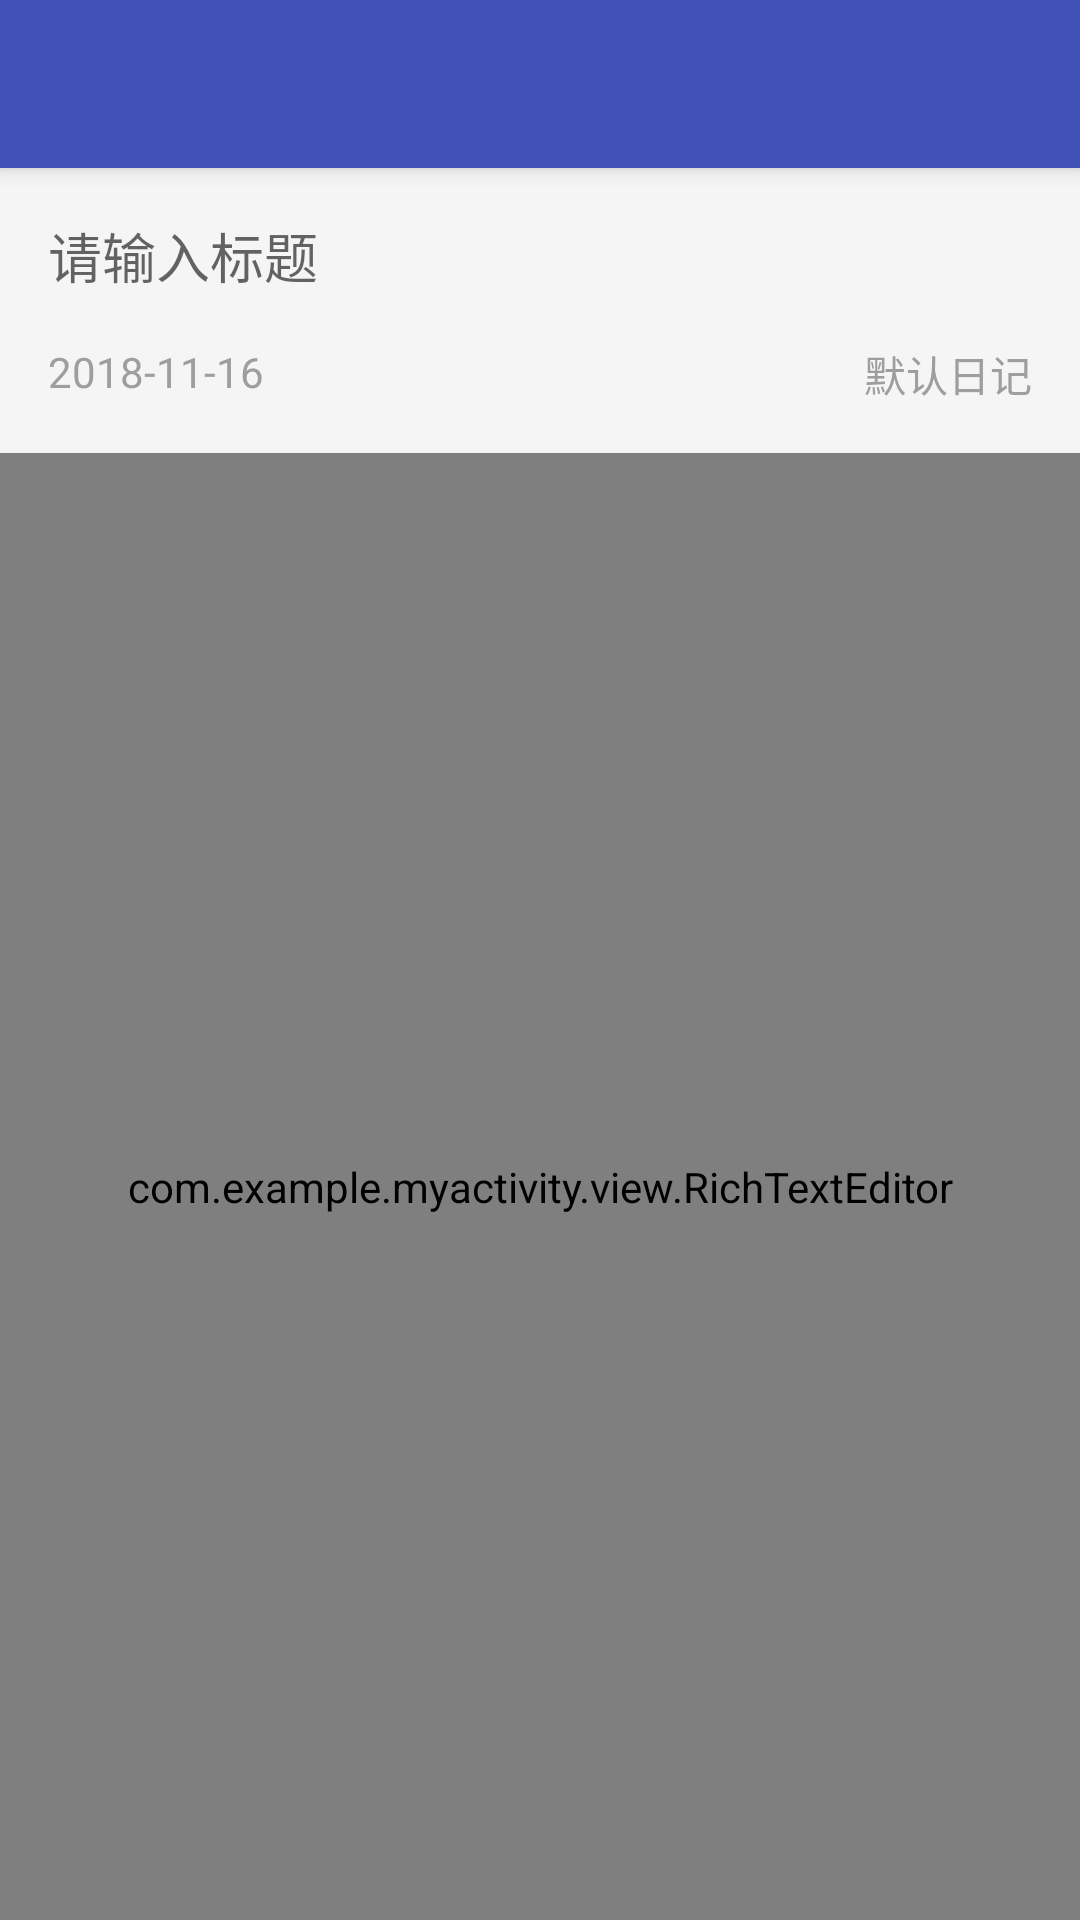

Here is an Android app screen rendered from its layout file. Give the layout XML and the strings, colors and styles it references.
<!-- AndroidManifest.xml: application theme AppTheme -->
<!-- res/layout/activity_new.xml -->
<?xml version="1.0" encoding="utf-8"?>
<androidx.coordinatorlayout.widget.CoordinatorLayout  xmlns:android="http://schemas.android.com/apk/res/android"
    xmlns:app="http://schemas.android.com/apk/res-auto"
    xmlns:tools="http://schemas.android.com/tools"
    android:layout_width="match_parent"
    android:layout_height="match_parent"
    android:fitsSystemWindows="true">

    <com.google.android.material.appbar.AppBarLayout
        android:layout_width="match_parent"
        android:layout_height="wrap_content"
        android:theme="@style/AppTheme.AppBarOverlay">

        <androidx.appcompat.widget.Toolbar
            android:id="@+id/toolbar_new"
            android:layout_width="match_parent"
            android:layout_height="?attr/actionBarSize"
            android:background="?attr/colorPrimary"
            app:popupTheme="@style/AppTheme.PopupOverlay" />

    </com.google.android.material.appbar.AppBarLayout>

    <include layout="@layout/content_new" />

</androidx.coordinatorlayout.widget.CoordinatorLayout >
<!-- res/layout/content_new.xml (included above) -->
<?xml version="1.0" encoding="utf-8"?>
<LinearLayout xmlns:android="http://schemas.android.com/apk/res/android"
    xmlns:app="http://schemas.android.com/apk/res-auto"
    xmlns:tools="http://schemas.android.com/tools"
    android:id="@+id/content_new"
    android:layout_width="match_parent"
    android:layout_height="match_parent"
    android:background="@color/grey_100"
    android:orientation="vertical"
    app:layout_behavior="@string/appbar_scrolling_view_behavior"
    tools:showIn="@layout/activity_new">

    <EditText
        android:id="@+id/et_new_title"
        android:layout_width="match_parent"
        android:layout_height="wrap_content"
        android:background="@null"
        android:hint="请输入标题"
        android:textSize="@dimen/text_size_18"
        android:textColor="@color/grey_700"
        android:padding="@dimen/activity_margin_16"/>

    <RelativeLayout
        android:layout_width="match_parent"
        android:layout_height="wrap_content"
        android:paddingLeft="@dimen/activity_margin_16"
        android:paddingRight="@dimen/activity_margin_16"
        android:paddingBottom="@dimen/activity_margin_16">

        <TextView
            android:id="@+id/tv_new_time"
            android:layout_width="wrap_content"
            android:layout_height="wrap_content"
            android:textSize="@dimen/text_size_14"
            android:textColor="@color/grey_500"
            android:layout_alignParentLeft="true"
            android:layout_alignParentStart="true"
            tools:text="2018-11-16"/>

        <TextView
            android:id="@+id/tv_new_group"
            android:layout_width="wrap_content"
            android:layout_height="wrap_content"
            android:textSize="@dimen/text_size_14"
            android:textColor="@color/grey_500"
            android:layout_alignParentRight="true"
            android:layout_alignParentEnd="true"
            tools:text="默认日记"/>
    </RelativeLayout>

    <com.example.myactivity.view.RichTextEditor
        android:id="@+id/et_new_content"
        android:layout_width="match_parent"
        android:layout_height="match_parent"
        app:rt_editor_text_line_space="6dp"
        app:rt_editor_image_height="500"
        app:rt_editor_image_bottom="10"
        app:rt_editor_text_init_hint="在这里输入内容"
        app:rt_editor_text_size="16sp"
        app:rt_editor_text_color="@color/grey_900"/>

</LinearLayout>
<!-- resources referenced by this layout -->
<resources>
  <color name="grey_100">#F5F5F5</color>
  <color name="grey_500">#9E9E9E</color>
  <color name="grey_700">#616161</color>
  <color name="grey_900">#212121</color>
  <dimen name="activity_margin_16">16dp</dimen>
  <dimen name="text_size_14">14sp</dimen>
  <dimen name="text_size_18">18sp</dimen>
  <style name="AppTheme.AppBarOverlay" parent="ThemeOverlay.AppCompat.Dark.ActionBar" />
  <style name="AppTheme.PopupOverlay" parent="ThemeOverlay.AppCompat.Light" />
  <style name="AppTheme" parent="AppBaseTheme">
          <item name="windowActionBar">false</item>
          <item name="windowNoTitle">true</item>
      </style>
  <style name="AppBaseTheme" parent="Theme.AppCompat.Light.NoActionBar">
          
          <item name="colorPrimary">@color/colorPrimary</item>
          <item name="colorPrimaryDark">@color/colorPrimaryDark</item>
          <item name="colorAccent">@color/colorAccent</item>
      </style>
  <color name="colorPrimary">#3F51B5</color>
  <color name="colorPrimaryDark">#303F9F</color>
  <color name="colorAccent">#FF4081</color>
</resources>
